2-way image classification set "data" from GitHub (lzh109/laserFilm); label vocabulary: bad, good.

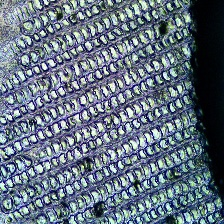
Label: good

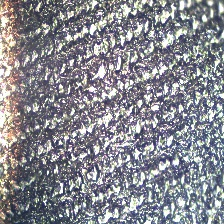
Label: bad

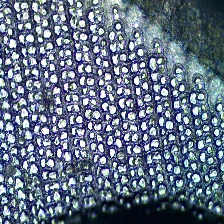
Label: good

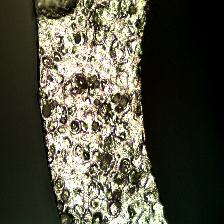
Label: bad

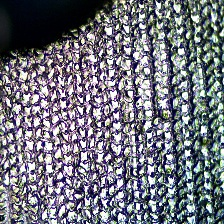
Label: good

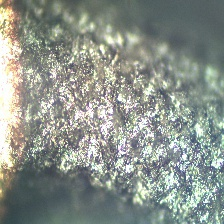
Label: bad
